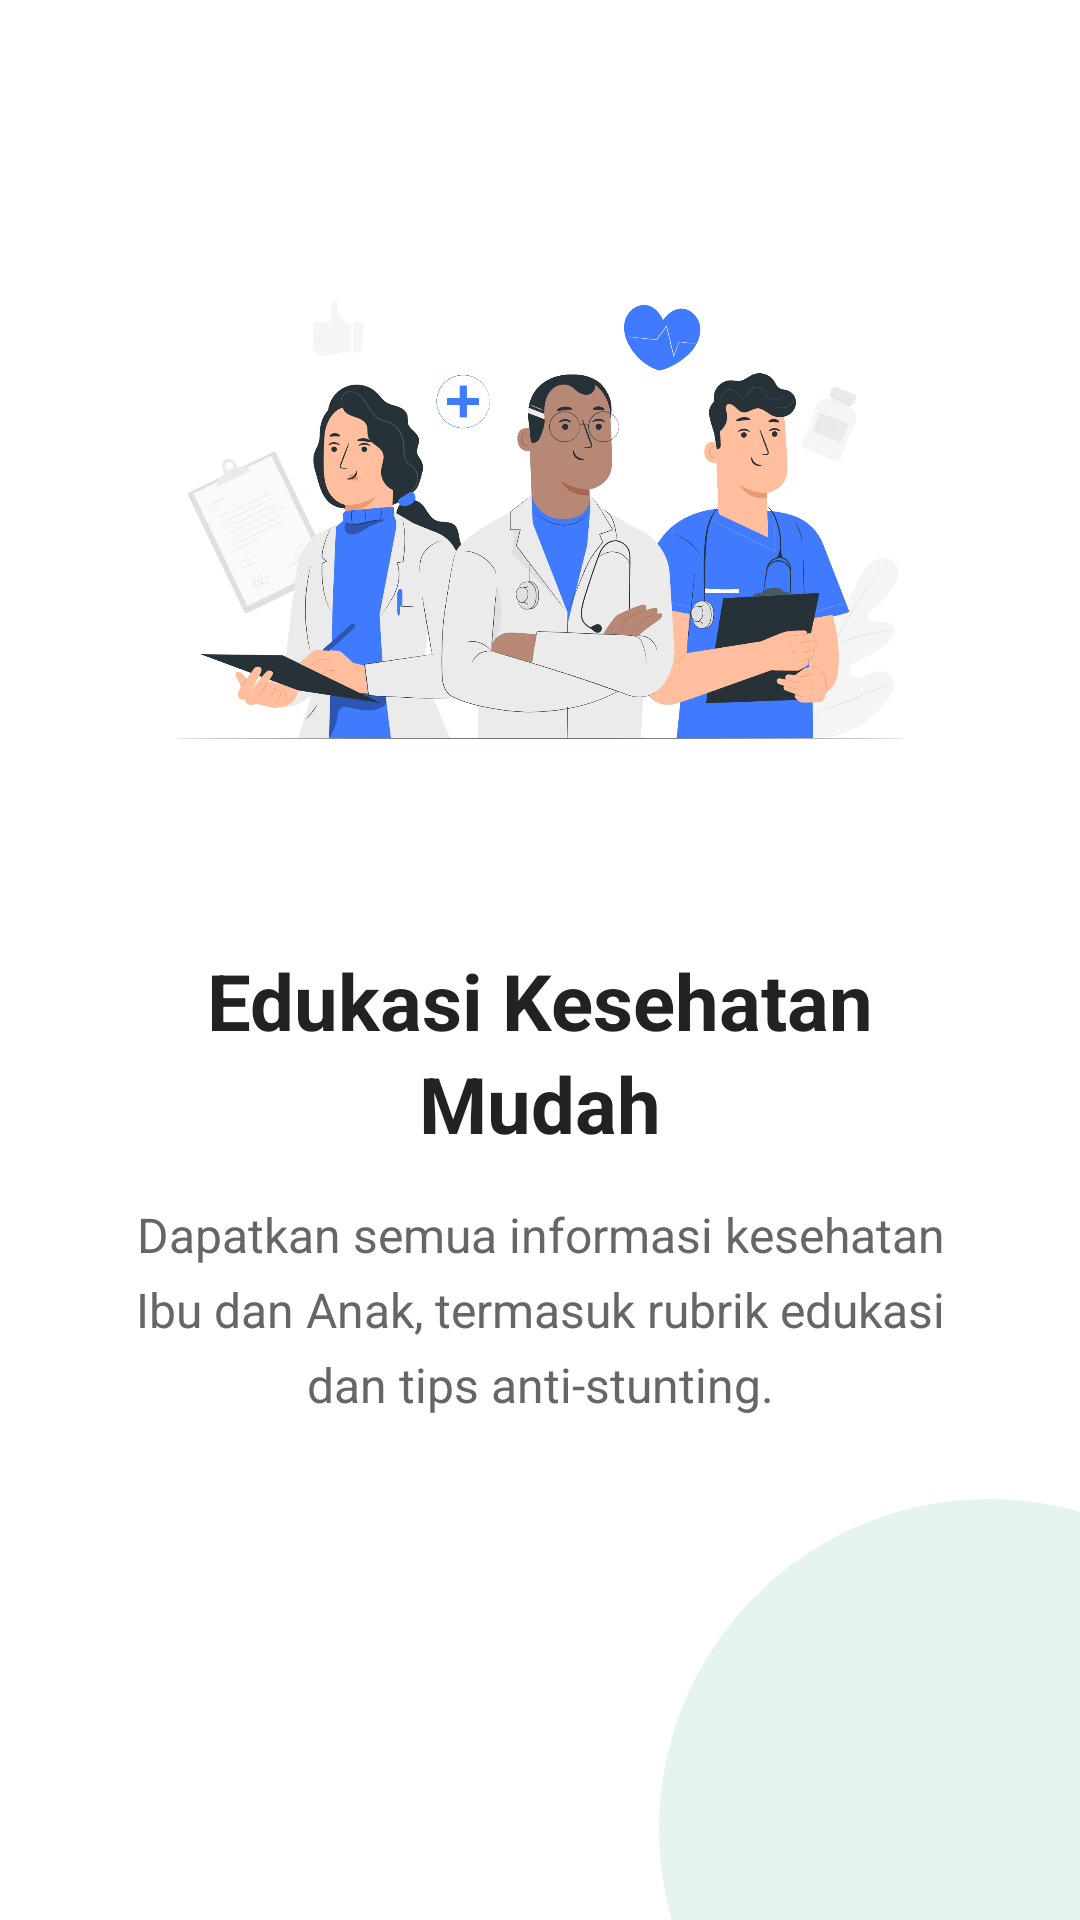

Produce the Android XML layout that renders to this screen, including the resource entries it uses.
<!-- AndroidManifest.xml: application theme Theme.Sehatin -->
<!-- res/layout/fragment_onboarding_1.xml -->
<?xml version="1.0" encoding="utf-8"?>
<androidx.constraintlayout.widget.ConstraintLayout
    xmlns:android="http://schemas.android.com/apk/res/android"
    xmlns:app="http://schemas.android.com/apk/res-auto"
    xmlns:tools="http://schemas.android.com/tools"
    android:layout_width="match_parent"
    android:layout_height="match_parent"
    android:background="@android:color/white"
    tools:context="id.example.sehatin.fragments.OnboardingFragment1">

    
    <androidx.constraintlayout.widget.Guideline
        android:id="@+id/guideline_bottom"
        android:layout_width="wrap_content"
        android:layout_height="wrap_content"
        android:orientation="horizontal"
        app:layout_constraintGuide_percent="0.75"/>

    
    <ImageView
        android:id="@+id/iv_illustration_1"
        android:layout_width="0dp"
        android:layout_height="0dp"
        android:layout_marginTop="32dp"
        android:paddingHorizontal="32dp"
        android:adjustViewBounds="true"
        android:scaleType="fitCenter"
        android:src="@drawable/ic_onboarding_slide1_doctors"
        app:layout_constraintTop_toTopOf="parent"
        app:layout_constraintBottom_toTopOf="@+id/tv_title_1"
        app:layout_constraintStart_toStartOf="parent"
        app:layout_constraintEnd_toEndOf="parent"
        app:layout_constraintHeight_percent="0.42"
        tools:ignore="ContentDescription" />

    
    <TextView
        android:id="@+id/tv_title_1"
        android:layout_width="0dp"
        android:layout_height="wrap_content"
        android:text="Edukasi Kesehatan Mudah"
        android:textSize="26sp"
        android:textStyle="bold"
        android:textColor="#222222"
        android:textAlignment="center"
        android:lineSpacingExtra="4dp"
        android:layout_marginStart="32dp"
        android:layout_marginEnd="32dp"
        app:layout_constraintTop_toBottomOf="@id/iv_illustration_1"
        app:layout_constraintBottom_toTopOf="@+id/tv_description_1"
        app:layout_constraintStart_toStartOf="parent"
        app:layout_constraintEnd_toEndOf="parent"
        android:layout_marginBottom="8dp"/>

    
    <TextView
        android:id="@+id/tv_description_1"
        android:layout_width="0dp"
        android:layout_height="wrap_content"
        android:text="Dapatkan semua informasi kesehatan Ibu dan Anak, termasuk rubrik edukasi dan tips anti-stunting."
        android:textSize="16sp"
        android:textColor="#666666"
        android:textAlignment="center"
        android:lineSpacingExtra="6dp"
        android:layout_marginStart="36dp"
        android:layout_marginEnd="36dp"
        app:layout_constraintTop_toBottomOf="@id/tv_title_1"
        app:layout_constraintBottom_toTopOf="@id/guideline_bottom"
        app:layout_constraintStart_toStartOf="parent"
        app:layout_constraintEnd_toEndOf="parent"/>

    
    <View
        android:layout_width="220dp"
        android:layout_height="220dp"
        android:background="@drawable/shape_wave_green"
        android:layout_marginEnd="-80dp"
        android:layout_marginBottom="-80dp"
        app:layout_constraintEnd_toEndOf="parent"
        app:layout_constraintBottom_toBottomOf="parent"/>

</androidx.constraintlayout.widget.ConstraintLayout>
<!-- resources referenced by this layout -->
<resources>
  <!-- drawable ic_onboarding_slide1_doctors: png bitmap (drawable, 331427 bytes) -->
  <!-- drawable shape_wave_green (drawable) -->
  <?xml version="1.0" encoding="utf-8"?>
  <shape xmlns:android="http://schemas.android.com/apk/res/android"
      android:shape="oval">
      <corners android:radius="150dp" />
      <solid android:color="#70C5E5DC" /> </shape>
  <style name="Theme.Sehatin" parent="Theme.MaterialComponents.DayNight.NoActionBar.Bridge">
          <item name="colorPrimary">@color/colorPrimary</item>
          <item name="colorPrimaryVariant">@color/colorPrimaryVariant</item>
          <item name="colorOnPrimary">@color/colorTextOnPrimary</item>
  
          <item name="colorSecondary">@color/colorEmergency</item>
          <item name="colorSecondaryVariant">@color/colorEmergency</item>
          <item name="colorOnSecondary">@color/colorTextOnPrimary</item>
  
          <item name="android:windowBackground">@color/colorBackground</item>
          <item name="android:colorBackground">@color/colorBackground</item>
  
          <item name="android:statusBarColor">@color/colorBackground</item>
          <item name="android:windowLightStatusBar">true</item>
      </style>
  <color name="colorPrimary">@color/brand_blue_primary</color>
  <color name="colorPrimaryVariant">@color/brand_blue_dark</color>
  <color name="colorTextOnPrimary">#FFFFFF</color>
  <color name="colorEmergency">@color/brand_red</color>
  <color name="colorBackground">#F8FBFF</color>
  <color name="brand_blue_primary">#1565C0</color>
  <color name="brand_blue_dark">#0D47A1</color>
  <color name="brand_red">#D32F2F</color>
</resources>
